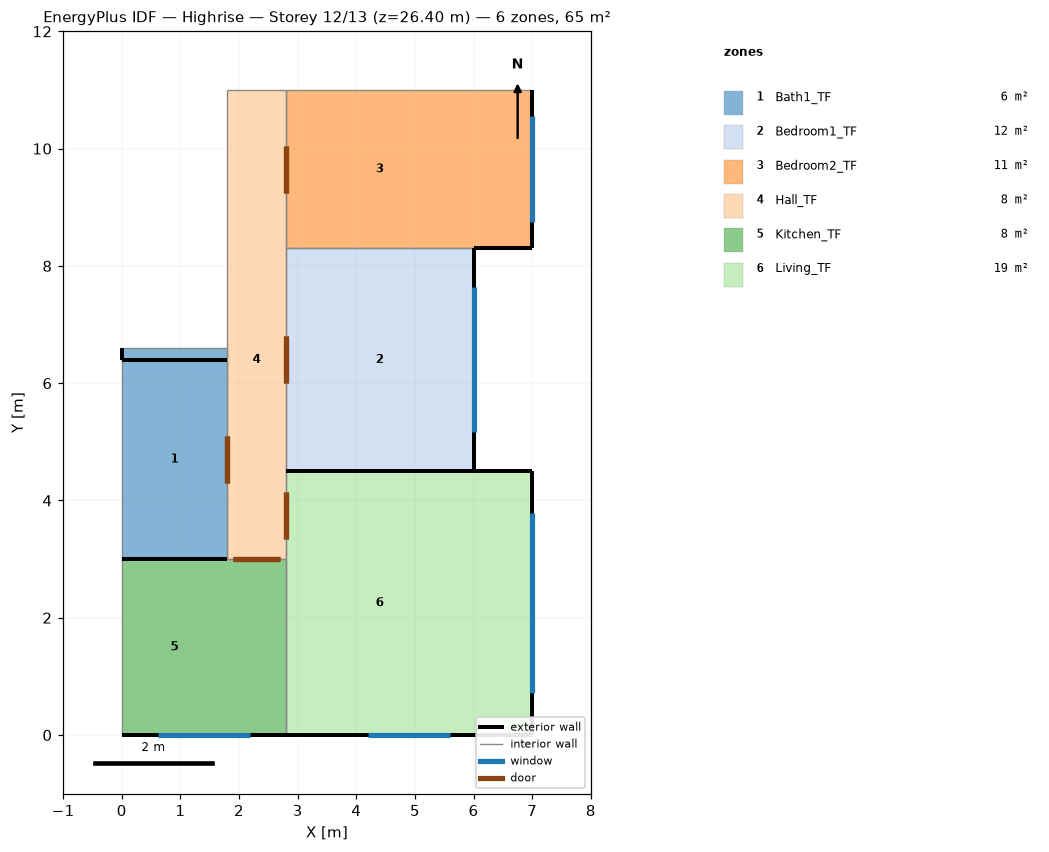
=== STOREY PLAN SPEC (per zone: floor XY polygon, exterior-wall plan segments, windows/doors) ===
zone 1: Bath1_TF  (6.5 m²)
  floor: (0.00, 6.40) (1.80, 6.40) (1.80, 3.00) (0.00, 3.00)
  floor: (0.00, 6.60) (1.80, 6.60) (1.80, 6.40) (0.00, 6.40)
  exterior wall: (1.80, 3.00) – (0.00, 3.00)  [1.8 m] x3 surfaces
  exterior wall: (1.80, 6.40) – (0.00, 6.40)  [1.8 m] x3 surfaces
  exterior wall: (0.00, 6.40) – (0.00, 6.60)  [0.2 m] x3 surfaces
  interior walls: 5
zone 2: Bedroom1_TF  (12.2 m²)
  floor: (2.80, 8.30) (6.00, 8.30) (6.00, 4.50) (2.80, 4.50)
  exterior wall: (6.00, 8.30) – (6.00, 4.50)  [3.8 m] x3 surfaces
    window: (6.00, 7.63) – (6.00, 5.17)  [3.5 m²]
  exterior wall: (6.00, 4.50) – (2.80, 4.50)  [3.2 m] x3 surfaces
  interior walls: 2
zone 3: Bedroom2_TF  (11.3 m²)
  floor: (6.00, 11.00) (7.00, 11.00) (7.00, 8.30) (6.00, 8.30)
  floor: (2.80, 11.00) (6.00, 11.00) (6.00, 8.30) (2.80, 8.30)
  exterior wall: (7.00, 11.00) – (7.00, 8.30)  [2.7 m] x3 surfaces
    window: (7.00, 10.55) – (7.00, 8.75)  [2.6 m²]
  exterior wall: (7.00, 8.30) – (6.00, 8.30)  [1.0 m] x3 surfaces
  interior walls: 3
zone 4: Hall_TF  (8.0 m²)
  floor: (1.80, 4.50) (2.80, 4.50) (2.80, 3.00) (1.80, 3.00)
  floor: (1.80, 8.30) (2.80, 8.30) (2.80, 4.50) (1.80, 4.50)
  floor: (1.80, 11.00) (2.80, 11.00) (2.80, 8.30) (1.80, 8.30)
  interior walls: 8
zone 5: Kitchen_TF  (8.4 m²)
  floor: (1.80, 3.00) (2.80, 3.00) (2.80, 0.00) (1.80, 0.00)
  floor: (0.00, 3.00) (1.80, 3.00) (1.80, 0.00) (0.00, 0.00)
  exterior wall: (2.80, 0.00) – (0.00, 0.00)  [2.8 m] x3 surfaces
    window: (2.18, 0.00) – (0.62, 0.00)  [1.9 m²]
  exterior wall: (0.00, 3.00) – (1.80, 3.00)  [1.8 m] x3 surfaces
  interior walls: 3
zone 6: Living_TF  (18.9 m²)
  floor: (2.80, 4.50) (6.00, 4.50) (6.00, 0.00) (2.80, 0.00)
  floor: (6.00, 4.50) (7.00, 4.50) (7.00, 0.00) (6.00, 0.00)
  exterior wall: (2.80, 4.50) – (7.00, 4.50)  [4.2 m] x3 surfaces
  exterior wall: (7.00, 4.50) – (7.00, 0.00)  [4.5 m] x3 surfaces
    window: (7.00, 3.79) – (7.00, 0.71)  [4.6 m²]
  exterior wall: (7.00, 0.00) – (2.80, 0.00)  [4.2 m] x3 surfaces
    window: (5.60, 0.00) – (4.20, 0.00)  [1.0 m²]
  interior walls: 2

=== DERIVED (storey summary) ===
Building: Highrise
Storey: 12 of 13  (floor level z = 26.40 m)
Storey gross floor area: 65.3 m²
Zones on this storey: 6
  - Bath1_TF: floor 6.5 m²; exterior wall 3.8 m (9.1 m²); WWR 0.0%
  - Bedroom1_TF: floor 12.2 m²; exterior wall 7.0 m (16.8 m²); 1 window(s) 3.5 m²; WWR 21.0%
  - Bedroom2_TF: floor 11.3 m²; exterior wall 3.7 m (8.9 m²); 1 window(s) 2.6 m²; WWR 29.7%
  - Hall_TF: floor 8.0 m²
  - Kitchen_TF: floor 8.4 m²; exterior wall 4.6 m (11.0 m²); 1 window(s) 1.9 m²; WWR 17.4%
  - Living_TF: floor 18.9 m²; exterior wall 12.9 m (31.0 m²); 2 window(s) 5.6 m²; WWR 18.2%
Zone adjacency (shared interzone walls):
  - Bath1_TF ↔ Hall_TF
  - Bedroom1_TF ↔ Bedroom2_TF
  - Bedroom1_TF ↔ Hall_TF
  - Bedroom2_TF ↔ Hall_TF
  - Hall_TF ↔ Kitchen_TF
  - Hall_TF ↔ Living_TF
  - Kitchen_TF ↔ Living_TF